Run: headless pygame with SDL's dummy video driver; simulated clock (each Clock.tick advances the game by its frame time, no real sleeping); random seed 0; keys injected as events and as key.get_pressed() state; mouse plan: one left click at the window centre at the start of phase 2, then a move to the lower-right quarter at the start of phase 3.
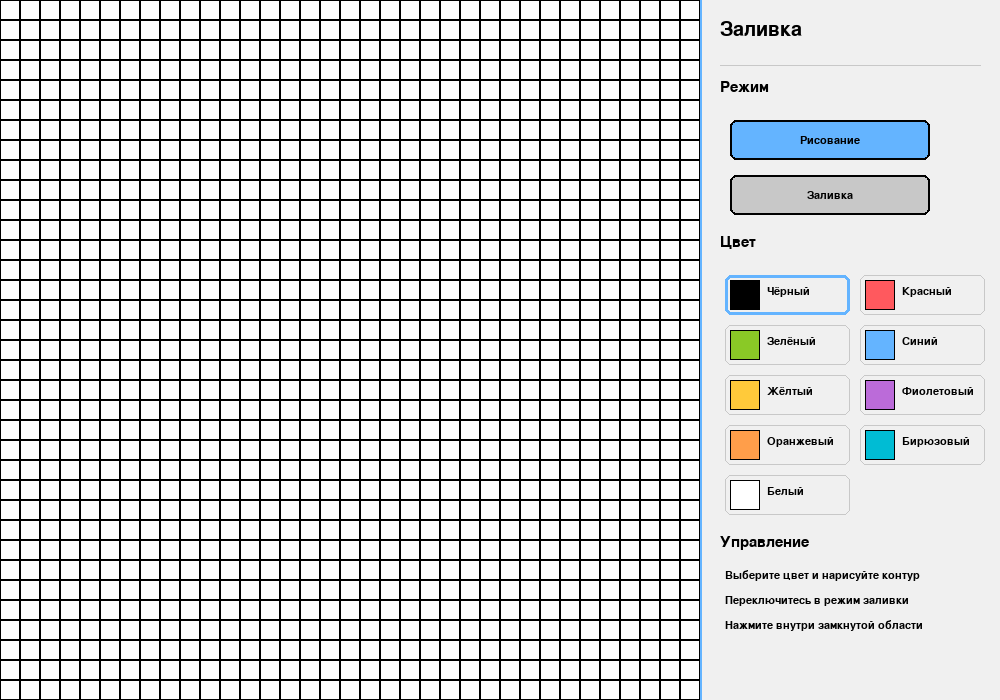
Frame 1 of 4 · flips 1–60 · no input
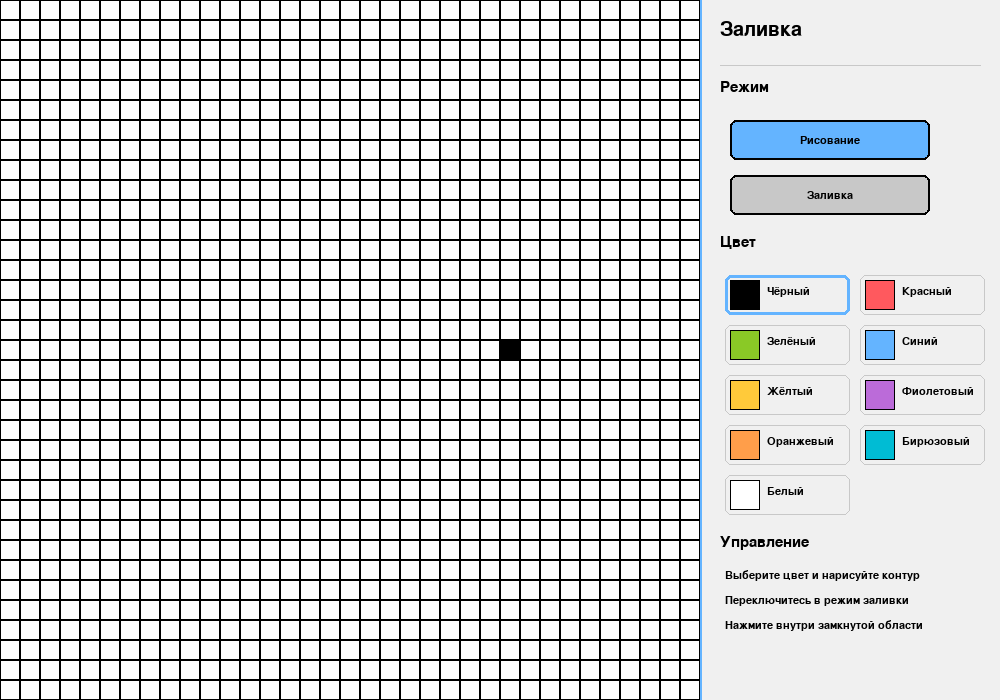
Frame 2 of 4 · flips 61–180 · clicked the window centre · tapped SPACE, RETURN · held RIGHT (→), D
Frame 3 of 4 · flips 181–300 · moved the mouse to the lower-right quarter · held DOWN (↓), S · screen unchanged from frame 2, image omitted
Frame 4 of 4 · flips 301–420 · held LEFT (←), A, UP (↑), W · screen unchanged from frame 3, image omitted

The pygame program that drew these frames:

import sys
import pygame

pygame.init()

window_width = 1000
window_height = 700
canvas_width = 700
panel_width = window_width - canvas_width

cell_size = 20
grid_width = canvas_width // cell_size
grid_height = window_height // cell_size

white = (255, 255, 255)
black = (0, 0, 0)
light_gray = (240, 240, 240)
gray = (200, 200, 200)
blue = (100, 180, 255)
red = (255, 89, 94)
green = (138, 201, 38)
yellow = (255, 202, 58)
purple = (187, 107, 217)
orange = (255, 158, 74)
cyan = (0, 188, 212)

colors = [
    black,
    red,
    green,
    blue,
    yellow,
    purple,
    orange,
    cyan,
    white,
]

color_names = [
    "Чёрный",
    "Красный",
    "Зелёный",
    "Синий",
    "Жёлтый",
    "Фиолетовый",
    "Оранжевый",
    "Бирюзовый",
    "Белый",
]

screen = pygame.display.set_mode((window_width, window_height))
pygame.display.set_caption("Заливка")

title_font = pygame.font.SysFont("arial", 30)
header_font = pygame.font.SysFont("arial", 22)
text_font = pygame.font.SysFont("arial", 16)

draw_button = pygame.Rect(canvas_width + 30, 120, 200, 40)
fill_button = pygame.Rect(canvas_width + 30, 175, 200, 40)

grid = [
    [white for _ in range(grid_width)]
    for _ in range(grid_height)
]

current_color = black
current_mode = "draw"
mouse_pressed = False
last_drawn_cell = None


def draw_grid():
    for y in range(grid_height):
        for x in range(grid_width):
            cell_rect = pygame.Rect(
                x * cell_size,
                y * cell_size,
                cell_size,
                cell_size,
            )

            pygame.draw.rect(
                screen,
                grid[y][x],
                cell_rect,
            )
            pygame.draw.rect(
                screen,
                black,
                cell_rect,
                1,
            )


def get_color_rect(color_index):
    row = color_index // 2
    column = color_index % 2

    return pygame.Rect(
        canvas_width + 25 + column * 135,
        275 + row * 50,
        125,
        40,
    )


def draw_mode_buttons():
    draw_button_color = blue if current_mode == "draw" else gray
    fill_button_color = blue if current_mode == "fill" else gray

    pygame.draw.rect(
        screen,
        draw_button_color,
        draw_button,
        border_radius=6,
    )
    pygame.draw.rect(
        screen,
        black,
        draw_button,
        2,
        border_radius=6,
    )

    pygame.draw.rect(
        screen,
        fill_button_color,
        fill_button,
        border_radius=6,
    )
    pygame.draw.rect(
        screen,
        black,
        fill_button,
        2,
        border_radius=6,
    )

    draw_text = text_font.render(
        "Рисование",
        True,
        black,
    )
    fill_text = text_font.render(
        "Заливка",
        True,
        black,
    )

    screen.blit(
        draw_text,
        (
            draw_button.centerx - draw_text.get_width() // 2,
            draw_button.centery - draw_text.get_height() // 2,
        ),
    )
    screen.blit(
        fill_text,
        (
            fill_button.centerx - fill_text.get_width() // 2,
            fill_button.centery - fill_text.get_height() // 2,
        ),
    )


def draw_color_palette():
    for color_index, color in enumerate(colors):
        color_rect = get_color_rect(color_index)

        if color == current_color:
            pygame.draw.rect(
                screen,
                blue,
                color_rect,
                3,
                border_radius=6,
            )
        else:
            pygame.draw.rect(
                screen,
                gray,
                color_rect,
                1,
                border_radius=6,
            )

        preview_rect = pygame.Rect(
            color_rect.x + 5,
            color_rect.y + 5,
            30,
            30,
        )

        pygame.draw.rect(
            screen,
            color,
            preview_rect,
        )
        pygame.draw.rect(
            screen,
            black,
            preview_rect,
            1,
        )

        name_text = text_font.render(
            color_names[color_index],
            True,
            black,
        )

        screen.blit(
            name_text,
            (color_rect.x + 42, color_rect.y + 11),
        )


def draw_tool_panel():
    panel_rect = pygame.Rect(
        canvas_width,
        0,
        panel_width,
        window_height,
    )

    pygame.draw.rect(
        screen,
        light_gray,
        panel_rect,
    )
    pygame.draw.line(
        screen,
        blue,
        (canvas_width, 0),
        (canvas_width, window_height),
        2,
    )

    title_text = title_font.render(
        "Заливка",
        True,
        black,
    )
    screen.blit(
        title_text,
        (canvas_width + 20, 20),
    )

    pygame.draw.line(
        screen,
        gray,
        (canvas_width + 20, 65),
        (window_width - 20, 65),
    )

    mode_header = header_font.render(
        "Режим",
        True,
        black,
    )
    screen.blit(
        mode_header,
        (canvas_width + 20, 80),
    )

    draw_mode_buttons()

    colors_header = header_font.render(
        "Цвет",
        True,
        black,
    )
    screen.blit(
        colors_header,
        (canvas_width + 20, 235),
    )

    draw_color_palette()

    instruction_header = header_font.render(
        "Управление",
        True,
        black,
    )
    screen.blit(
        instruction_header,
        (canvas_width + 20, 535),
    )

    instructions = [
        "Выберите цвет и нарисуйте контур",
        "Переключитесь в режим заливки",
        "Нажмите внутри замкнутой области",
    ]

    y_offset = 570

    for instruction in instructions:
        instruction_text = text_font.render(
            instruction,
            True,
            black,
        )
        screen.blit(
            instruction_text,
            (canvas_width + 25, y_offset),
        )
        y_offset += 25


def flood_fill(start_x, start_y, replacement_color):
    target_color = grid[start_y][start_x]

    if target_color == replacement_color:
        return

    cells_to_fill = [(start_x, start_y)]

    while cells_to_fill:
        x, y = cells_to_fill.pop()

        if x < 0 or x >= grid_width:
            continue

        if y < 0 or y >= grid_height:
            continue

        if grid[y][x] != target_color:
            continue

        grid[y][x] = replacement_color

        cells_to_fill.append((x + 1, y))
        cells_to_fill.append((x - 1, y))
        cells_to_fill.append((x, y + 1))
        cells_to_fill.append((x, y - 1))


def get_clicked_color(mouse_position):
    for color_index, color in enumerate(colors):
        color_rect = get_color_rect(color_index)

        if color_rect.collidepoint(mouse_position):
            return color

    return None


def get_grid_cell(mouse_position):
    mouse_x, mouse_y = mouse_position

    if mouse_x < 0 or mouse_x >= canvas_width:
        return None

    if mouse_y < 0 or mouse_y >= window_height:
        return None

    grid_x = mouse_x // cell_size
    grid_y = mouse_y // cell_size

    return grid_x, grid_y


def draw_in_cell(mouse_position):
    global last_drawn_cell

    clicked_cell = get_grid_cell(mouse_position)

    if clicked_cell is None:
        return

    if clicked_cell == last_drawn_cell:
        return

    grid_x, grid_y = clicked_cell
    grid[grid_y][grid_x] = current_color
    last_drawn_cell = clicked_cell


def handle_panel_click(mouse_position):
    global current_mode
    global current_color

    if draw_button.collidepoint(mouse_position):
        current_mode = "draw"
        return

    if fill_button.collidepoint(mouse_position):
        current_mode = "fill"
        return

    clicked_color = get_clicked_color(mouse_position)

    if clicked_color is not None:
        current_color = clicked_color


def handle_canvas_click(mouse_position):
    clicked_cell = get_grid_cell(mouse_position)

    if clicked_cell is None:
        return

    grid_x, grid_y = clicked_cell

    if current_mode == "draw":
        draw_in_cell(mouse_position)
    else:
        flood_fill(
            grid_x,
            grid_y,
            current_color,
        )


def main():
    global mouse_pressed
    global last_drawn_cell

    clock = pygame.time.Clock()
    running = True

    while running:
        for event in pygame.event.get():
            if event.type == pygame.QUIT:
                running = False

            elif event.type == pygame.MOUSEBUTTONDOWN:
                if event.button != 1:
                    continue

                mouse_pressed = True

                if event.pos[0] < canvas_width:
                    handle_canvas_click(event.pos)
                else:
                    handle_panel_click(event.pos)

            elif event.type == pygame.MOUSEBUTTONUP:
                if event.button == 1:
                    mouse_pressed = False
                    last_drawn_cell = None

            elif event.type == pygame.MOUSEMOTION:
                if mouse_pressed and current_mode == "draw":
                    draw_in_cell(event.pos)

        screen.fill(white)
        draw_grid()
        draw_tool_panel()

        pygame.display.flip()
        clock.tick(60)

    pygame.quit()
    sys.exit()


if __name__ == "__main__":
    main()
